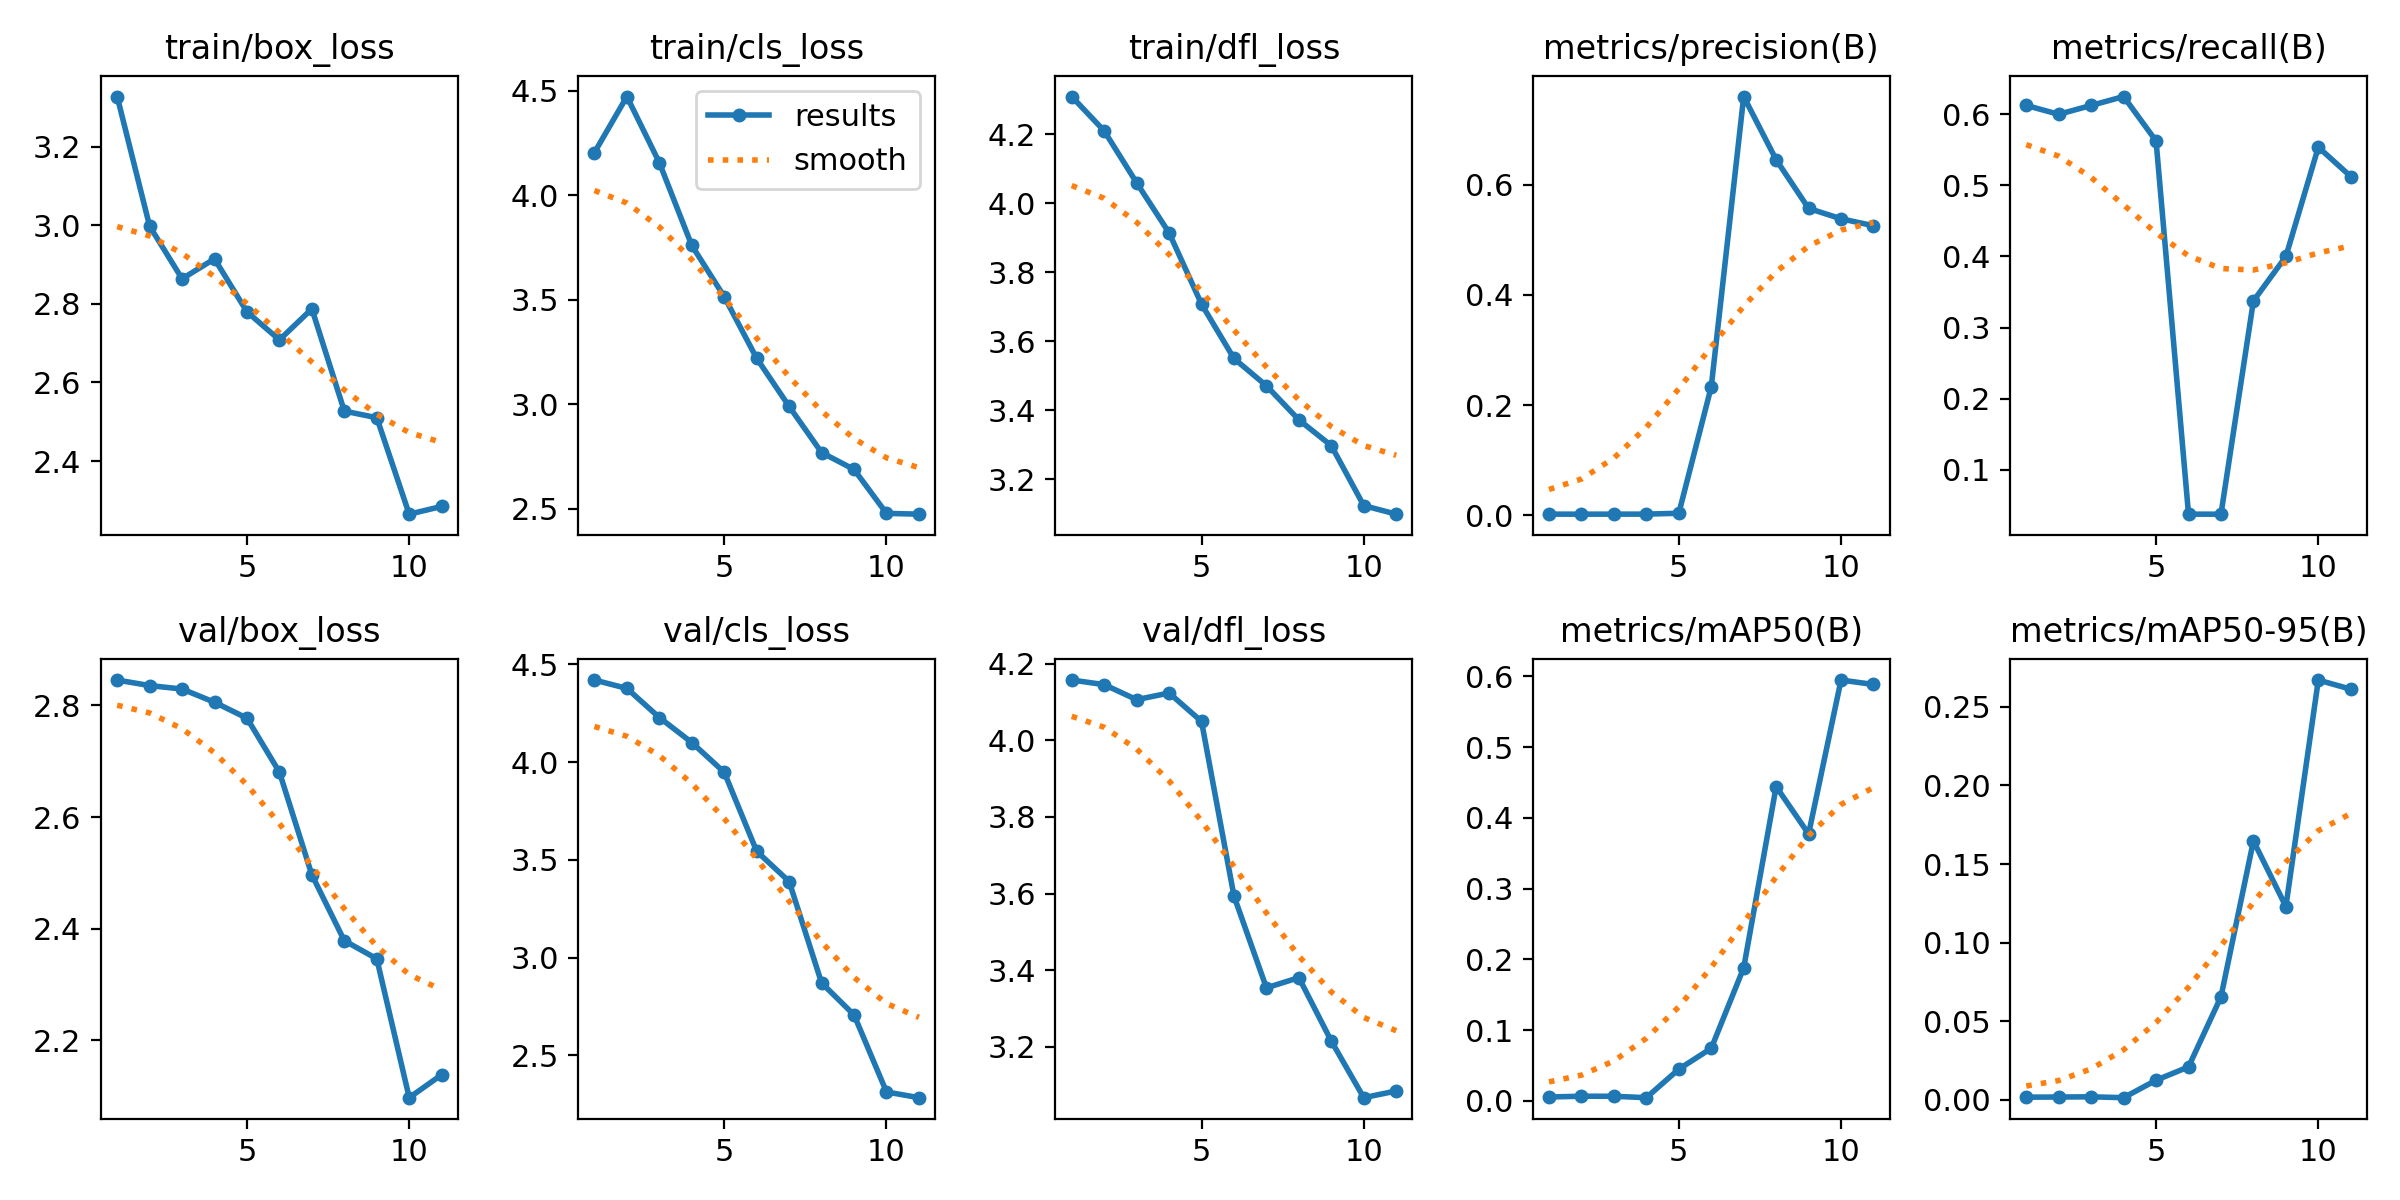

The data file committed next to this chart (first rows):
epoch, train/box_loss, train/cls_loss, train/dfl_loss, metrics/precision(B), metrics/recall(B), metrics/mAP50(B), metrics/mAP50-95(B), val/box_loss, val/cls_loss, val/dfl_loss, lr/pg0, lr/pg1, lr/pg2
1, 3.328, 4.205, 4.309, 0.00218, 0.6125, 0.00563, 0.00179, 2.845, 4.419, 4.157, 0.00032, 0.00032, 0.00032
2, 2.998, 4.473, 4.21, 0.00213, 0.6, 0.00673, 0.00188, 2.836, 4.376, 4.145, 0.0006006, 0.0006006, 0.0006006
3, 2.864, 4.156, 4.059, 0.00218, 0.6125, 0.00663, 0.00201, 2.829, 4.228, 4.106, 0.00082, 0.00082, 0.00082
4, 2.915, 3.76, 3.914, 0.00222, 0.625, 0.00467, 0.00147, 2.806, 4.1, 4.123, 0.0009782, 0.0009782, 0.0009782
5, 2.78, 3.515, 3.707, 0.00378, 0.5625, 0.04492, 0.01256, 2.777, 3.947, 4.049, 0.001075, 0.001075, 0.001075
6, 2.708, 3.22, 3.55, 0.2333, 0.0375, 0.0744, 0.02105, 2.68, 3.544, 3.594, 0.0011, 0.0011, 0.0011
7, 2.787, 2.99, 3.47, 0.7601, 0.0375, 0.1881, 0.06562, 2.496, 3.389, 3.354, 0.00092, 0.00092, 0.00092
8, 2.527, 2.769, 3.372, 0.6455, 0.3375, 0.4441, 0.1647, 2.378, 2.871, 3.381, 0.00074, 0.00074, 0.00074
9, 2.51, 2.689, 3.297, 0.5571, 0.4, 0.3773, 0.123, 2.346, 2.707, 3.215, 0.00056, 0.00056, 0.00056
10, 2.265, 2.479, 3.123, 0.5383, 0.5538, 0.5946, 0.267, 2.097, 2.313, 3.068, 0.00038, 0.00038, 0.00038
11, 2.285, 2.475, 3.098, 0.5257, 0.5125, 0.5884, 0.2612, 2.138, 2.284, 3.085, 0.0002, 0.0002, 0.0002
